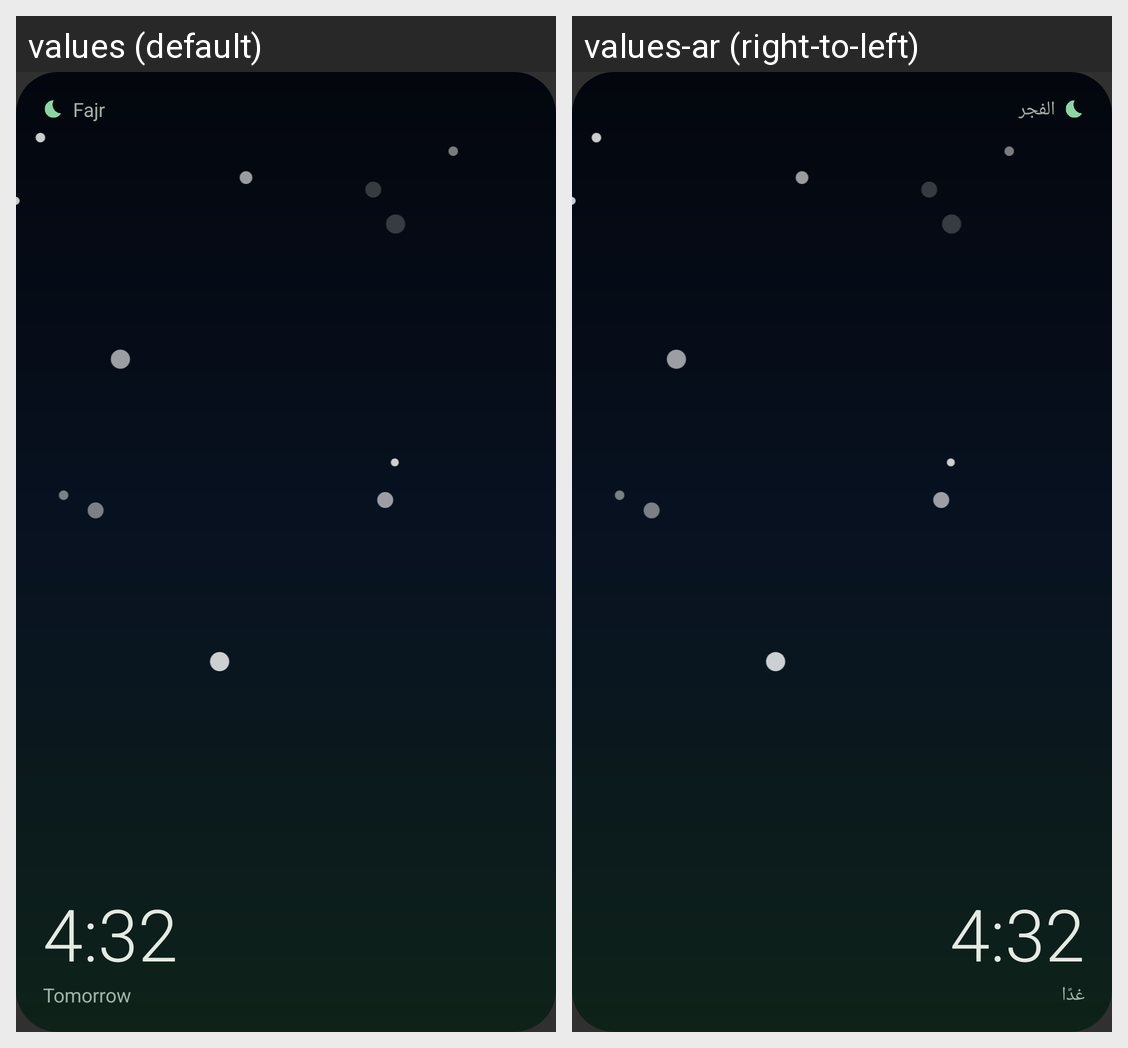

Here is an Android app screen in its default locale and in the app's own translations. Write out the translated-string differences for the strings that appear on this screen.
Android screen res/layout/widget_preview_sky.xml rendered under 2 locales, left to right: values (default), values-ar (right-to-left). Device: Nexus 5 (rendered at 1080×1920; each locale shown at half size, 540×960, under a caption strip naming it); theme Theme.Alfajr.
Strings drawn on this screen, with the default value and each locale's value (text and hints the layout hard-codes, and strings that could not be matched under every locale, appear in the picture but are not listed):

widget_fajr
  values: Fajr
  values-ar: الفجر

widget_preview_time
  values: 4:32
  values-ar: 4:32  [not translated; the default value is used]

label_tomorrow
  values: Tomorrow
  values-ar: غدًا
